pico-8 play session: no input (idle)

[t = 1 s] idle ~1s (no d-pad/buttons)
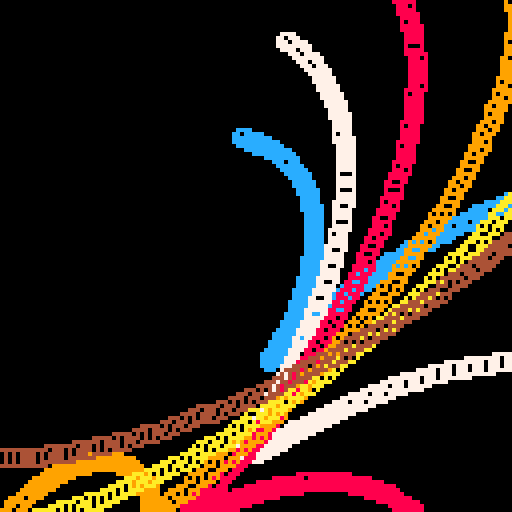
[t = 2 s] idle ~2s (no d-pad/buttons)
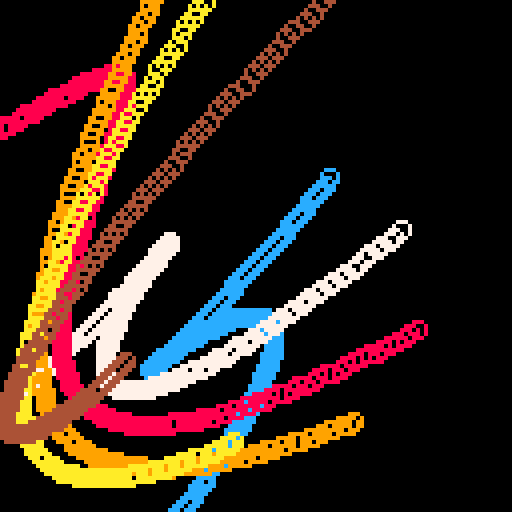
[t = 4 s] idle ~4s (no d-pad/buttons)
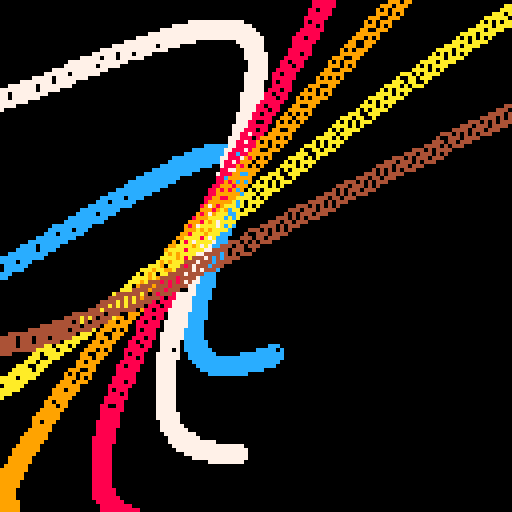
[t = 6 s] idle ~6s (no d-pad/buttons)
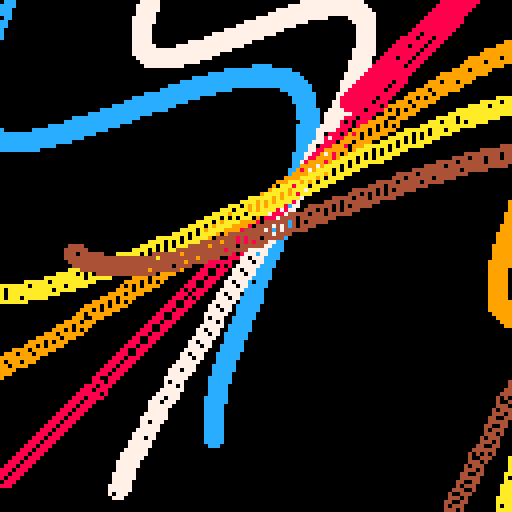
[t = 8 s] idle ~8s (no d-pad/buttons)
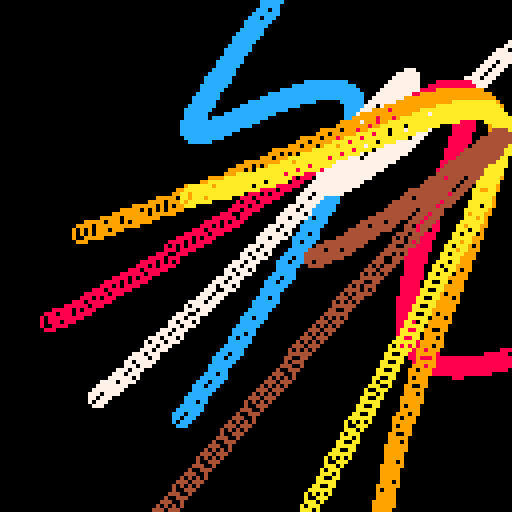

pico-8 cartridge
version 16
__lua__

-- noodles
--#tweetcart
-- [redacted]
-- 2021-03-16

--[[
  put this check_time function at the start of the cart
  make sure to call check_time() somehwere in the cart.
  in most tweetcarts, the bast place to do this is direclty before "flip()"
--]]
function check_time() 
  --id is stored in the parameters field
  my_id = stat(6)

  --the breadcrumb field is the name of the start cart + "," + the number of seconds we should play
  my_info = stat(100)
  --if we don't have it, stop checking
  if my_info == nil then
    return
  end

  breadcumb_parts = split(my_info, ",", true)
  start_cart_name = breadcumb_parts[1]
  max_time = breadcumb_parts[2]

  --check if we hit the max time
  if time() > max_time or btnp(1) then
    load(start_cart_name,"",my_id)
  end
end
--end of check_time


pal({12,7,8,9,10,4})
t=0
::_::
t+=.01
camera(-64,-64)
cls(0)
for i=0,6 do
d=20+i*5
a=i*.1+t
for p=0,3,.01 do
k=a+.5+i*.02
x=(1-p)*sin(k)+p*sin(a)
y=(1-p)*cos(k)+p*cos(a)
x+=sin(p*.5+t)
y+=cos(p*.5+t*.8)
circ(x*d,y*d,2,i)
end
end
check_time()
flip()goto _
